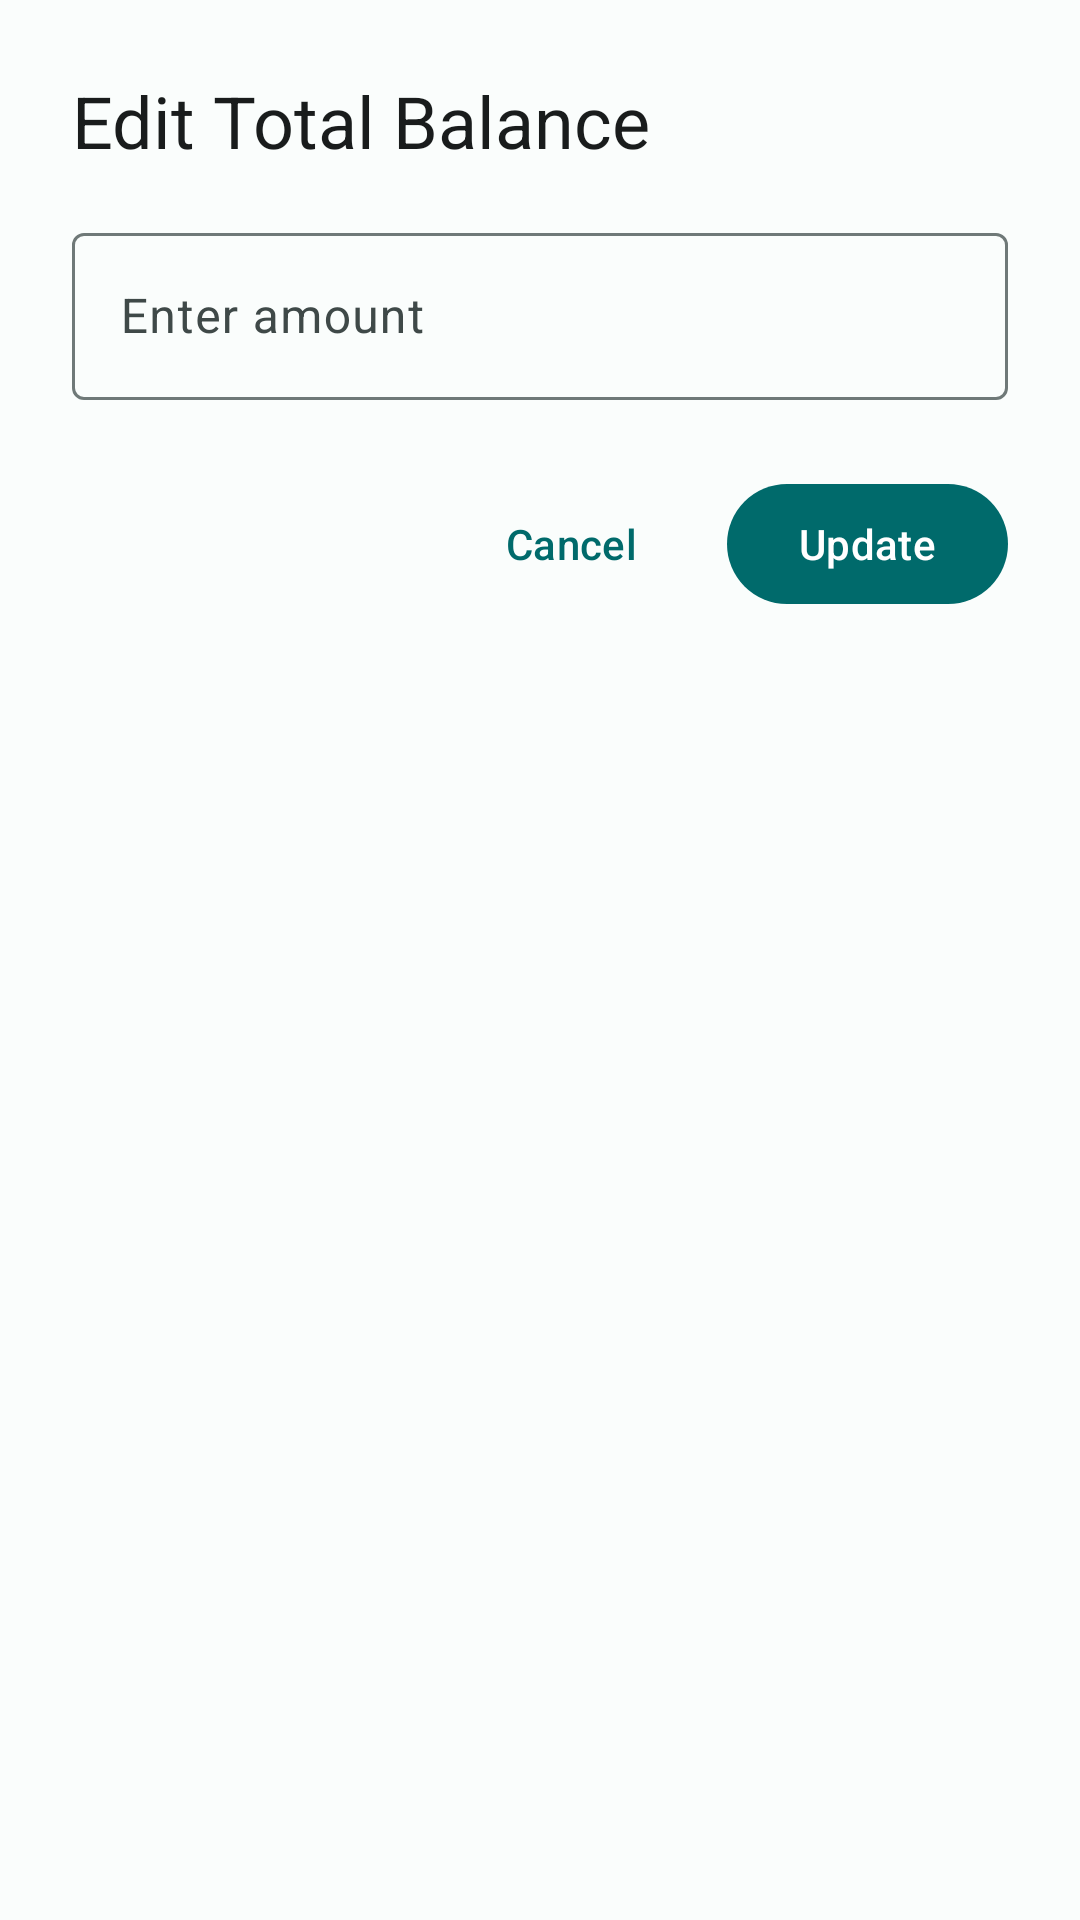

Android layout source for this screen:
<!-- AndroidManifest.xml: application theme Theme.BudgetSplit -->
<!-- res/layout/dialog_edit_balance.xml -->
<?xml version="1.0" encoding="utf-8"?>
<LinearLayout xmlns:android="http://schemas.android.com/apk/res/android"
    xmlns:app="http://schemas.android.com/apk/res-auto"
    android:layout_width="match_parent"
    android:layout_height="wrap_content"
    android:orientation="vertical"
    android:padding="24dp">

    <TextView
        android:layout_width="match_parent"
        android:layout_height="wrap_content"
        android:text="@string/edit_balance_title"
        android:textAppearance="@style/TextAppearance.Material3.HeadlineSmall"
        android:textColor="?attr/colorOnSurface"
        android:layout_marginBottom="16dp" />

    <com.google.android.material.textfield.TextInputLayout
        android:layout_width="match_parent"
        android:layout_height="wrap_content"
        android:layout_marginBottom="24dp">

        <com.google.android.material.textfield.TextInputEditText
            android:id="@+id/et_new_balance"
            android:layout_width="match_parent"
            android:layout_height="wrap_content"
            android:hint="@string/amount_hint"
            android:inputType="numberDecimal" />

    </com.google.android.material.textfield.TextInputLayout>

    <LinearLayout
        android:layout_width="match_parent"
        android:layout_height="wrap_content"
        android:orientation="horizontal"
        android:gravity="end">

        <com.google.android.material.button.MaterialButton
            android:id="@+id/btn_cancel"
            style="@style/Widget.Material3.Button.TextButton"
            android:layout_width="wrap_content"
            android:layout_height="wrap_content"
            android:text="@string/cancel"
            android:layout_marginEnd="8dp" />

        <com.google.android.material.button.MaterialButton
            android:id="@+id/btn_update"
            android:layout_width="wrap_content"
            android:layout_height="wrap_content"
            android:text="@string/update" />

    </LinearLayout>

</LinearLayout>
<!-- resources referenced by this layout -->
<resources>
  <string name="amount_hint">Enter amount</string>
  <string name="cancel">Cancel</string>
  <string name="edit_balance_title">Edit Total Balance</string>
  <string name="update">Update</string>
  <style name="Theme.BudgetSplit" parent="Theme.Material3.DayNight">
          
          <item name="colorPrimary">@color/md_theme_light_primary</item>
          <item name="colorOnPrimary">@color/md_theme_light_onPrimary</item>
          <item name="colorPrimaryContainer">@color/md_theme_light_primaryContainer</item>
          <item name="colorOnPrimaryContainer">@color/md_theme_light_onPrimaryContainer</item>
          <item name="colorSecondary">@color/md_theme_light_secondary</item>
          <item name="colorOnSecondary">@color/md_theme_light_onSecondary</item>
          <item name="colorSecondaryContainer">@color/md_theme_light_secondaryContainer</item>
          <item name="colorOnSecondaryContainer">@color/md_theme_light_onSecondaryContainer</item>
          <item name="colorTertiary">@color/md_theme_light_tertiary</item>
          <item name="colorOnTertiary">@color/md_theme_light_onTertiary</item>
          <item name="colorTertiaryContainer">@color/md_theme_light_tertiaryContainer</item>
          <item name="colorOnTertiaryContainer">@color/md_theme_light_onTertiaryContainer</item>
          <item name="colorError">@color/md_theme_light_error</item>
          <item name="colorErrorContainer">@color/md_theme_light_errorContainer</item>
          <item name="colorOnError">@color/md_theme_light_onError</item>
          <item name="colorOnErrorContainer">@color/md_theme_light_onErrorContainer</item>
          <item name="android:colorBackground">@color/md_theme_light_background</item>
          <item name="colorOnBackground">@color/md_theme_light_onBackground</item>
          <item name="colorSurface">@color/md_theme_light_surface</item>
          <item name="colorOnSurface">@color/md_theme_light_onSurface</item>
          <item name="colorSurfaceVariant">@color/md_theme_light_surfaceVariant</item>
          <item name="colorOnSurfaceVariant">@color/md_theme_light_onSurfaceVariant</item>
          <item name="colorOutline">@color/md_theme_light_outline</item>
          <item name="colorOnSurfaceInverse">@color/md_theme_light_inverseOnSurface</item>
          <item name="colorSurfaceInverse">@color/md_theme_light_inverseSurface</item>
          <item name="colorPrimaryInverse">@color/md_theme_light_inversePrimary</item>
      </style>
  <color name="md_theme_light_primary">#006A6B</color>
  <color name="md_theme_light_onPrimary">#FFFFFF</color>
  <color name="md_theme_light_primaryContainer">#9CF0F0</color>
  <color name="md_theme_light_onPrimaryContainer">#00201F</color>
  <color name="md_theme_light_secondary">#4A6363</color>
  <color name="md_theme_light_onSecondary">#FFFFFF</color>
  <color name="md_theme_light_secondaryContainer">#CCE8E7</color>
  <color name="md_theme_light_onSecondaryContainer">#051F1F</color>
  <color name="md_theme_light_tertiary">#4C607C</color>
  <color name="md_theme_light_onTertiary">#FFFFFF</color>
  <color name="md_theme_light_tertiaryContainer">#D3E4FF</color>
  <color name="md_theme_light_onTertiaryContainer">#051B35</color>
  <color name="md_theme_light_error">#BA1A1A</color>
  <color name="md_theme_light_errorContainer">#FFDAD6</color>
  <color name="md_theme_light_onError">#FFFFFF</color>
  <color name="md_theme_light_onErrorContainer">#410002</color>
  <color name="md_theme_light_background">#FAFDFC</color>
  <color name="md_theme_light_onBackground">#191C1C</color>
  <color name="md_theme_light_surface">#FAFDFC</color>
  <color name="md_theme_light_onSurface">#191C1C</color>
  <color name="md_theme_light_surfaceVariant">#DAE5E4</color>
  <color name="md_theme_light_onSurfaceVariant">#3F4948</color>
  <color name="md_theme_light_outline">#6F7978</color>
  <color name="md_theme_light_inverseOnSurface">#EFF1F0</color>
  <color name="md_theme_light_inverseSurface">#2E3131</color>
  <color name="md_theme_light_inversePrimary">#80D4D4</color>
</resources>
